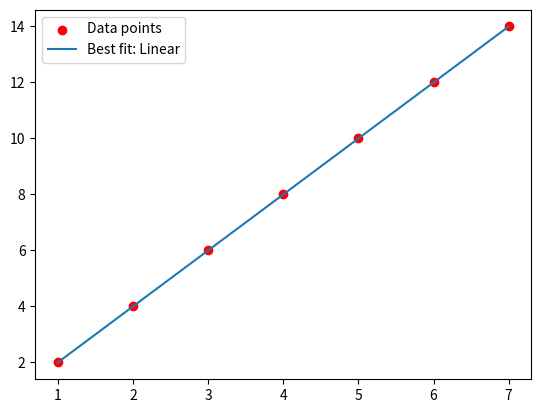

Reproduce this figure in Python.
import numpy as np
import matplotlib.pyplot as plt
from scipy.optimize import curve_fit

# Example data
x = np.array([1, 2, 3, 4, 5, 6, 7])
y = np.array([2, 4, 6, 8, 10, 12, 14])

# Define candidate functions
def linear(x, a, b): 
    return a*x + b

def quadratic(x, a, b, c): 
    return a*x**2 + b*x + c

def cubic(x, a, b, c, d): 
    return a*x**3 + b*x**2 + c*x + d

def exponential(x, a, b): 
    return a * np.exp(b*x)

def logarithmic(x, a, b): 
    return a * np.log(x) + b

# Candidate models
models = {
    "Linear": linear,
    "Quadratic": quadratic,
    "Cubic": cubic,
    "Exponential": exponential,
    "Logarithmic": logarithmic
}

best_model = None
best_score = float("inf")
fit_results = {}

# Try each model
for name, func in models.items():
    try:
        popt, _ = curve_fit(func, x, y, maxfev=5000)  # fit
        y_pred = func(x, *popt)
        error = np.mean((y - y_pred)**2)  # mean squared error
        fit_results[name] = (popt, error)
        
        if error < best_score:
            best_score = error
            best_model = (name, func, popt)
    except:
        continue  # skip models that fail to fit

# Print results
print("Best model:", best_model[0])
print("Parameters:", best_model[2])

# Plot best fit
plt.scatter(x, y, color="red", label="Data points")
x_fit = np.linspace(min(x), max(x), 200)
y_fit = best_model[1](x_fit, *best_model[2])
plt.plot(x_fit, y_fit, label=f"Best fit: {best_model[0]}")
plt.legend()
plt.show()
